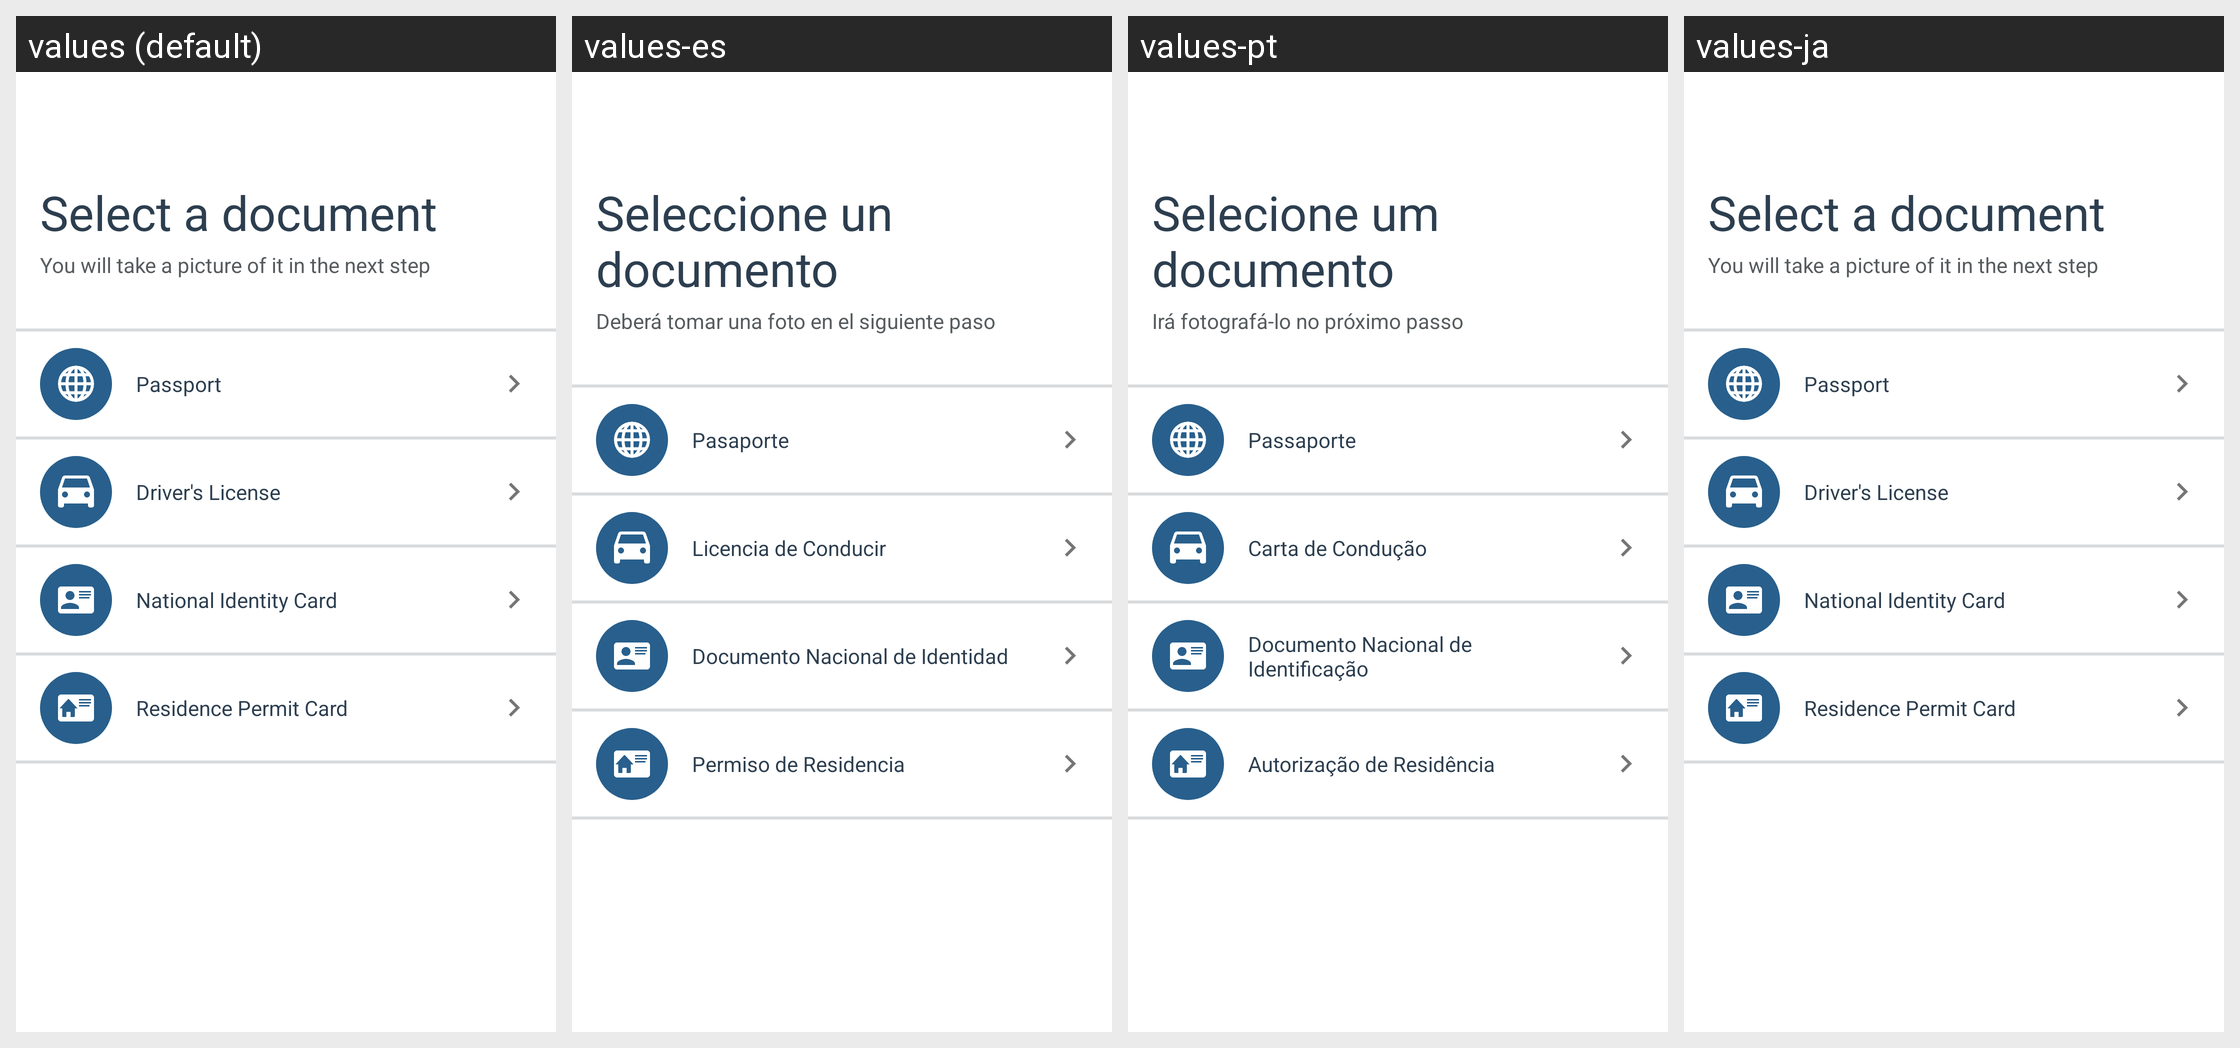

Here is an Android app screen in its default locale and in the app's own translations. Write out the translated-string differences for the strings that appear on this screen.
Android screen res/layout/onfido_fragment_document_selection.xml rendered under 4 locales, left to right: values (default), values-es, values-pt, values-ja. Device: Nexus 5 (rendered at 1080×1920; each locale shown at half size, 540×960, under a caption strip naming it); theme AppTheme.
Other locales in the repository, not shown: values-af, values-am, values-ar, values-az, values-be, values-bg, values-bn, values-bs, values-ca, values-cs, values-da, values-de, values-el, values-en-rGB, values-es-rES, values-es-rUS, values-et, values-eu, values-fa, values-fi, values-fr, values-fr-rCA, values-gl, values-gu, values-hi, values-hr, values-hu, values-hy, values-id, values-in, values-is, values-it, values-iw, values-ka, values-km, values-kn, values-ko, values-ky, values-lo, values-lt, values-lv, values-mk, values-ml, values-mn, values-mr, values-ms, values-my, values-nb, values-ne, values-nl, values-pa, values-pl, values-pt-rBR, values-pt-rPT, values-ro, values-ru, values-si, values-sk, values-sl, values-sq, values-sr, values-sv, values-sw, values-ta, values-te, values-th, values-tl, values-tr, values-uk, values-vi, values-zh-rCN, values-zh-rHK, values-zh-rTW, values-zu.
Strings drawn on this screen, with the default value and each locale's value (text and hints the layout hard-codes, and strings that could not be matched under every locale, appear in the picture but are not listed):

onfido_document_selection_title
  values: Select a document
  values-es: Seleccione un documento
  values-pt: Selecione um documento
  values-ja: Select a document  [not translated; the default value is used]

onfido_document_selection_subtitle
  values: You will take a picture of it in the next step
  values-es: Deberá tomar una foto en el siguiente paso
  values-pt: Irá fotografá-lo no próximo passo
  values-ja: You will take a picture of it in the next step  [not translated; the default value is used]

onfido_label_doc_type_passport_up
  values: Passport
  values-es: Pasaporte
  values-pt: Passaporte
  values-ja: Passport  [not translated; the default value is used]

onfido_label_doc_type_driving_license_up
  values: Driver's License
  values-es: Licencia de Conducir
  values-pt: Carta de Condução
  values-ja: Driver's License  [not translated; the default value is used]

onfido_label_doc_type_id_card_up
  values: National Identity Card
  values-es: Documento Nacional de Identidad
  values-pt: Documento Nacional de Identificação
  values-ja: National Identity Card  [not translated; the default value is used]

onfido_label_doc_type_residence_permit_up
  values: Residence Permit Card
  values-es: Permiso de Residencia
  values-pt: Autorização de Residência
  values-ja: Residence Permit Card  [not translated; the default value is used]
